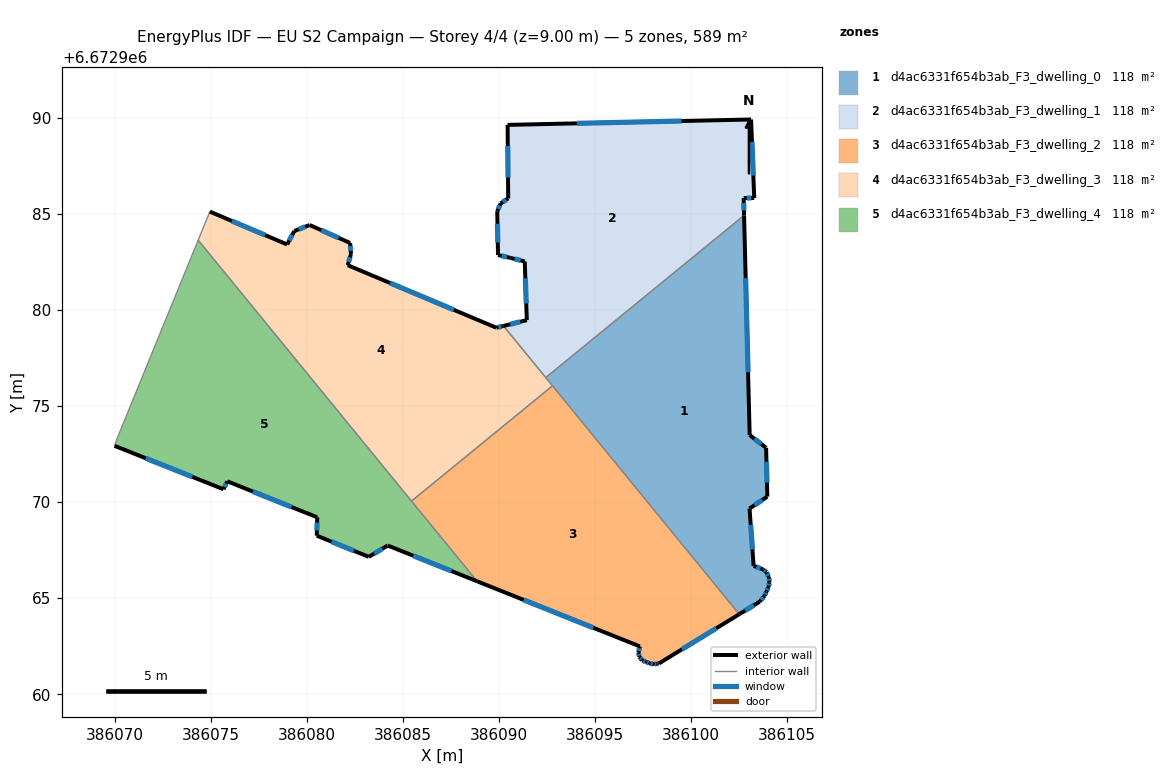
=== STOREY PLAN SPEC (per zone: floor XY polygon, exterior-wall plan segments, windows/doors) ===
zone 1: d4ac6331f654b3ab_F3_dwelling_0  (117.8 m²)
  floor: (386102.77, 6672984.92) (386103.06, 6672973.49) (386103.91, 6672972.83) (386103.98, 6672970.29) (386103.05, 6672969.67) (386103.26, 6672966.69) (386103.77, 6672966.49) (386103.94, 6672966.35) (386104.06, 6672966.09) (386104.09, 6672965.83) (386104.04, 6672965.58) (386103.93, 6672965.34) (386103.84, 6672965.13) (386103.58, 6672964.82) (386102.52, 6672964.17) (386092.44, 6672976.48)
  exterior wall: (386103.98, 6672970.29) – (386103.91, 6672972.83)  [2.5 m]
    window: (386103.96, 6672971.01) – (386103.93, 6672972.10)  [1.4 m²]
  exterior wall: (386103.05, 6672969.67) – (386103.98, 6672970.29)  [1.1 m]
    window: (386103.32, 6672969.85) – (386103.71, 6672970.11)  [0.6 m²]
  exterior wall: (386103.26, 6672966.69) – (386103.05, 6672969.67)  [3.0 m]
    window: (386103.20, 6672967.54) – (386103.11, 6672968.82)  [1.6 m²]
  exterior wall: (386103.77, 6672966.49) – (386103.26, 6672966.69)  [0.5 m]
    window: (386103.62, 6672966.55) – (386103.41, 6672966.63)  [0.3 m²]
  exterior wall: (386103.94, 6672966.35) – (386103.77, 6672966.49)  [0.2 m]
    window: (386103.89, 6672966.39) – (386103.82, 6672966.45)  [0.1 m²]
  exterior wall: (386104.06, 6672966.09) – (386103.94, 6672966.35)  [0.3 m]
    window: (386104.03, 6672966.16) – (386103.97, 6672966.27)  [0.2 m²]
  exterior wall: (386104.09, 6672965.83) – (386104.06, 6672966.09)  [0.3 m]
    window: (386104.08, 6672965.91) – (386104.07, 6672966.02)  [0.1 m²]
  exterior wall: (386104.04, 6672965.58) – (386104.09, 6672965.83)  [0.3 m]
    window: (386104.06, 6672965.65) – (386104.08, 6672965.76)  [0.1 m²]
  exterior wall: (386103.93, 6672965.34) – (386104.04, 6672965.58)  [0.3 m]
    window: (386103.97, 6672965.41) – (386104.01, 6672965.51)  [0.1 m²]
  exterior wall: (386103.84, 6672965.13) – (386103.93, 6672965.34)  [0.2 m]
    window: (386103.87, 6672965.19) – (386103.91, 6672965.28)  [0.1 m²]
  exterior wall: (386103.58, 6672964.82) – (386103.84, 6672965.13)  [0.4 m]
    window: (386103.66, 6672964.91) – (386103.76, 6672965.04)  [0.2 m²]
  exterior wall: (386102.52, 6672964.17) – (386103.58, 6672964.82)  [1.2 m]
    window: (386102.82, 6672964.35) – (386103.28, 6672964.63)  [0.7 m²]
  exterior wall: (386103.06, 6672973.49) – (386102.77, 6672984.92)  [11.4 m]
    window: (386102.98, 6672976.76) – (386102.85, 6672981.66)  [6.3 m²]
  exterior wall: (386103.91, 6672972.83) – (386103.06, 6672973.49)  [1.1 m]
    window: (386103.67, 6672973.02) – (386103.30, 6672973.30)  [0.6 m²]
  interior walls: 3
zone 2: d4ac6331f654b3ab_F3_dwelling_1  (117.8 m²)
  floor: (386103.13, 6672989.92) (386103.30, 6672985.83) (386102.74, 6672985.83) (386102.77, 6672984.92) (386092.44, 6672976.48) (386090.24, 6672979.17) (386091.46, 6672979.47) (386091.35, 6672982.53) (386090.61, 6672982.72) (386089.96, 6672982.87) (386089.92, 6672985.14) (386090.10, 6672985.55) (386090.49, 6672985.81) (386090.46, 6672989.64)
  exterior wall: (386102.77, 6672984.92) – (386102.74, 6672985.83)  [0.9 m]
    window: (386102.76, 6672985.18) – (386102.75, 6672985.57)  [0.5 m²]
  exterior wall: (386091.46, 6672979.47) – (386090.24, 6672979.17)  [1.3 m]
    window: (386091.11, 6672979.39) – (386090.59, 6672979.26)  [0.7 m²]
  exterior wall: (386091.35, 6672982.53) – (386091.46, 6672979.47)  [3.1 m]
    window: (386091.38, 6672981.66) – (386091.43, 6672980.35)  [1.7 m²]
  exterior wall: (386090.61, 6672982.72) – (386091.35, 6672982.53)  [0.8 m]
    window: (386090.82, 6672982.66) – (386091.14, 6672982.58)  [0.4 m²]
  exterior wall: (386089.96, 6672982.87) – (386090.61, 6672982.72)  [0.7 m]
    window: (386090.14, 6672982.82) – (386090.42, 6672982.76)  [0.4 m²]
  exterior wall: (386089.92, 6672985.14) – (386089.96, 6672982.87)  [2.3 m]
    window: (386089.93, 6672984.49) – (386089.95, 6672983.52)  [1.3 m²]
  exterior wall: (386090.10, 6672985.55) – (386089.92, 6672985.14)  [0.4 m]
    window: (386090.05, 6672985.44) – (386089.97, 6672985.26)  [0.2 m²]
  exterior wall: (386090.49, 6672985.81) – (386090.10, 6672985.55)  [0.5 m]
    window: (386090.38, 6672985.74) – (386090.21, 6672985.63)  [0.3 m²]
  exterior wall: (386090.46, 6672989.64) – (386090.49, 6672985.81)  [3.8 m]
    window: (386090.47, 6672988.55) – (386090.48, 6672986.90)  [2.1 m²]
  exterior wall: (386103.13, 6672989.92) – (386090.46, 6672989.64)  [12.7 m]
    window: (386099.51, 6672989.84) – (386094.08, 6672989.72)  [7.0 m²]
  exterior wall: (386103.30, 6672985.83) – (386103.13, 6672989.92)  [4.1 m]
    window: (386103.25, 6672987.00) – (386103.18, 6672988.75)  [2.3 m²]
  exterior wall: (386102.74, 6672985.83) – (386103.30, 6672985.83)  [0.6 m]
    window: (386102.90, 6672985.83) – (386103.14, 6672985.83)  [0.3 m²]
  interior walls: 2
zone 3: d4ac6331f654b3ab_F3_dwelling_2  (117.8 m²)
  floor: (386092.79, 6672976.05) (386102.52, 6672964.17) (386098.34, 6672961.61) (386098.23, 6672961.59) (386098.08, 6672961.56) (386097.83, 6672961.61) (386097.67, 6672961.69) (386097.47, 6672961.76) (386097.32, 6672961.94) (386097.27, 6672962.16) (386097.34, 6672962.49) (386088.87, 6672965.88) (386085.46, 6672970.05)
  exterior wall: (386098.23, 6672961.59) – (386098.34, 6672961.61)  [0.1 m]
    window: (386098.26, 6672961.59) – (386098.31, 6672961.60)  [0.1 m²]
  exterior wall: (386098.08, 6672961.56) – (386098.23, 6672961.59)  [0.1 m]
    window: (386098.12, 6672961.57) – (386098.19, 6672961.58)  [0.1 m²]
  exterior wall: (386097.83, 6672961.61) – (386098.08, 6672961.56)  [0.3 m]
    window: (386097.90, 6672961.59) – (386098.01, 6672961.58)  [0.1 m²]
  exterior wall: (386097.67, 6672961.69) – (386097.83, 6672961.61)  [0.2 m]
    window: (386097.72, 6672961.67) – (386097.79, 6672961.63)  [0.1 m²]
  exterior wall: (386097.47, 6672961.76) – (386097.67, 6672961.69)  [0.2 m]
    window: (386097.53, 6672961.74) – (386097.61, 6672961.71)  [0.1 m²]
  exterior wall: (386097.32, 6672961.94) – (386097.47, 6672961.76)  [0.2 m]
    window: (386097.36, 6672961.89) – (386097.43, 6672961.81)  [0.1 m²]
  exterior wall: (386097.27, 6672962.16) – (386097.32, 6672961.94)  [0.2 m]
    window: (386097.28, 6672962.10) – (386097.30, 6672962.00)  [0.1 m²]
  exterior wall: (386097.34, 6672962.49) – (386097.27, 6672962.16)  [0.3 m]
    window: (386097.32, 6672962.40) – (386097.29, 6672962.25)  [0.2 m²]
  exterior wall: (386088.87, 6672965.88) – (386097.34, 6672962.49)  [9.1 m]
    window: (386091.29, 6672964.91) – (386094.92, 6672963.46)  [5.0 m²]
  exterior wall: (386098.34, 6672961.61) – (386102.52, 6672964.17)  [4.9 m]
    window: (386099.53, 6672962.34) – (386101.32, 6672963.43)  [2.7 m²]
  interior walls: 3
zone 4: d4ac6331f654b3ab_F3_dwelling_3  (117.8 m²)
  floor: (386090.24, 6672979.17) (386092.79, 6672976.05) (386085.46, 6672970.05) (386074.35, 6672983.64) (386074.96, 6672985.12) (386078.98, 6672983.41) (386079.36, 6672984.11) (386080.15, 6672984.43) (386082.26, 6672983.49) (386082.30, 6672982.92) (386082.13, 6672982.34) (386089.87, 6672979.08)
  exterior wall: (386082.26, 6672983.49) – (386080.15, 6672984.43)  [2.3 m]
    window: (386081.66, 6672983.76) – (386080.76, 6672984.16)  [1.3 m²]
  exterior wall: (386082.30, 6672982.92) – (386082.26, 6672983.49)  [0.6 m]
    window: (386082.29, 6672983.08) – (386082.27, 6672983.33)  [0.3 m²]
  exterior wall: (386082.13, 6672982.34) – (386082.30, 6672982.92)  [0.6 m]
    window: (386082.18, 6672982.50) – (386082.26, 6672982.75)  [0.3 m²]
  exterior wall: (386089.87, 6672979.08) – (386082.13, 6672982.34)  [8.4 m]
    window: (386087.66, 6672980.01) – (386084.34, 6672981.41)  [4.6 m²]
  exterior wall: (386090.24, 6672979.17) – (386089.87, 6672979.08)  [0.4 m]
    window: (386090.14, 6672979.15) – (386089.98, 6672979.11)  [0.2 m²]
  exterior wall: (386078.98, 6672983.41) – (386074.96, 6672985.12)  [4.4 m]
    window: (386077.83, 6672983.90) – (386076.11, 6672984.64)  [2.4 m²]
  exterior wall: (386079.36, 6672984.11) – (386078.98, 6672983.41)  [0.8 m]
    window: (386079.25, 6672983.91) – (386079.09, 6672983.61)  [0.4 m²]
  exterior wall: (386080.15, 6672984.43) – (386079.36, 6672984.11)  [0.9 m]
    window: (386079.93, 6672984.34) – (386079.58, 6672984.20)  [0.5 m²]
  interior walls: 5
zone 5: d4ac6331f654b3ab_F3_dwelling_4  (117.8 m²)
  floor: (386074.35, 6672983.64) (386088.87, 6672965.88) (386084.22, 6672967.74) (386083.23, 6672967.15) (386080.52, 6672968.25) (386080.55, 6672969.21) (386075.86, 6672971.08) (386075.67, 6672970.67) (386070.00, 6672972.93) (386070.15, 6672973.37)
  exterior wall: (386080.55, 6672969.21) – (386080.52, 6672968.25)  [1.0 m]
    window: (386080.54, 6672968.94) – (386080.53, 6672968.53)  [0.5 m²]
  exterior wall: (386075.86, 6672971.08) – (386080.55, 6672969.21)  [5.0 m]
    window: (386077.20, 6672970.55) – (386079.21, 6672969.75)  [2.8 m²]
  exterior wall: (386075.67, 6672970.67) – (386075.86, 6672971.08)  [0.5 m]
    window: (386075.72, 6672970.79) – (386075.81, 6672970.97)  [0.3 m²]
  exterior wall: (386070.00, 6672972.93) – (386075.67, 6672970.67)  [6.1 m]
    window: (386071.62, 6672972.28) – (386074.05, 6672971.32)  [3.4 m²]
  exterior wall: (386084.22, 6672967.74) – (386088.87, 6672965.88)  [5.0 m]
    window: (386085.54, 6672967.21) – (386087.54, 6672966.41)  [2.8 m²]
  exterior wall: (386083.23, 6672967.15) – (386084.22, 6672967.74)  [1.1 m]
    window: (386083.51, 6672967.32) – (386083.93, 6672967.57)  [0.6 m²]
  exterior wall: (386080.52, 6672968.25) – (386083.23, 6672967.15)  [2.9 m]
    window: (386081.29, 6672967.94) – (386082.46, 6672967.47)  [1.6 m²]
  interior walls: 4

=== DERIVED (storey summary) ===
Building: EU S2 Campaign
Storey: 4 of 4  (floor level z = 9.00 m)
Storey gross floor area: 588.8 m²
Zones on this storey: 5
  - d4ac6331f654b3ab_F3_dwelling_0: floor 117.8 m²; exterior wall 22.9 m (68.6 m²); 14 window(s) 12.6 m²; WWR 18.4%
  - d4ac6331f654b3ab_F3_dwelling_1: floor 117.8 m²; exterior wall 31.0 m (93.0 m²); 12 window(s) 17.1 m²; WWR 18.4%
  - d4ac6331f654b3ab_F3_dwelling_2: floor 117.8 m²; exterior wall 15.7 m (47.2 m²); 10 window(s) 8.7 m²; WWR 18.4%
  - d4ac6331f654b3ab_F3_dwelling_3: floor 117.8 m²; exterior wall 18.3 m (54.9 m²); 8 window(s) 10.1 m²; WWR 18.4%
  - d4ac6331f654b3ab_F3_dwelling_4: floor 117.8 m²; exterior wall 21.7 m (65.0 m²); 7 window(s) 11.9 m²; WWR 18.4%
Zone adjacency (shared interzone walls):
  - d4ac6331f654b3ab_F3_dwelling_0 ↔ d4ac6331f654b3ab_F3_dwelling_1
  - d4ac6331f654b3ab_F3_dwelling_0 ↔ d4ac6331f654b3ab_F3_dwelling_2
  - d4ac6331f654b3ab_F3_dwelling_0 ↔ d4ac6331f654b3ab_F3_dwelling_3
  - d4ac6331f654b3ab_F3_dwelling_1 ↔ d4ac6331f654b3ab_F3_dwelling_3
  - d4ac6331f654b3ab_F3_dwelling_2 ↔ d4ac6331f654b3ab_F3_dwelling_3
  - d4ac6331f654b3ab_F3_dwelling_2 ↔ d4ac6331f654b3ab_F3_dwelling_4
  - d4ac6331f654b3ab_F3_dwelling_3 ↔ d4ac6331f654b3ab_F3_dwelling_4